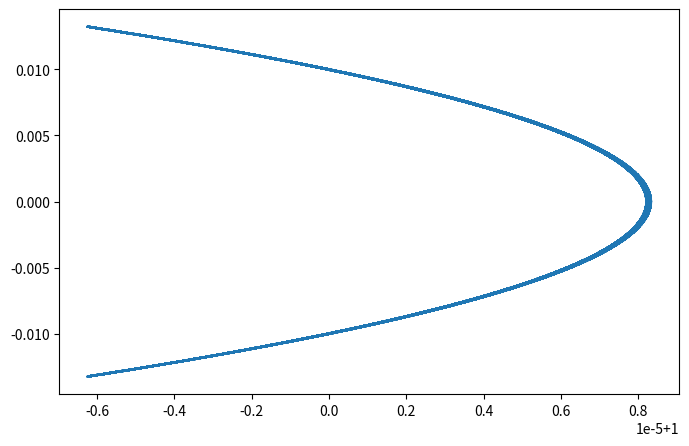
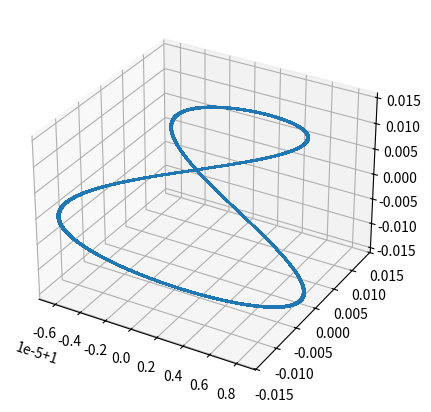

The script that saved these images, in order:
import matplotlib.pyplot as plt
import numpy as np
from scipy.integrate import odeint


def eulereqns(t, angvel):
    return (-np.subtract(*principal_intertia[2:0:-1]) * np.multiply(*angvel[1:]) / principal_intertia[0],
            -np.subtract(*principal_intertia[::2]) * np.multiply(*angvel[::-2]) / principal_intertia[1],
            -np.subtract(*principal_intertia[1::-1]) * np.multiply(*angvel[:2]) / principal_intertia[2])


principal_intertia = np.array([1, 2, 4])
angvel0 = np.array([0.01, 0.01, 1])
tfinal = 1000
inenergy = 0.5 * np.sum(principal_intertia * angvel0 ** 2)
tspan = [0, tfinal, int(1e4)]
angvel = odeint(eulereqns, angvel0, np.linspace(*tspan), tfirst=True)
tend = len(angvel) - 1
finenergy = 0.5 * np.sum(principal_intertia * angvel[tend] ** 2)
accuracy = abs((finenergy - inenergy) / inenergy)
print(f'Accuracy = {accuracy: .4%}')
plt.figure(1, figsize=(8, 5))
plt.plot(angvel[:, 2], angvel[:, 1])
fig = plt.figure(2, figsize=(8, 5))
ax = fig.add_subplot(111, projection='3d')
ax.plot(angvel[:, 2], angvel[:, 1], angvel[:, 0])
plt.show()
